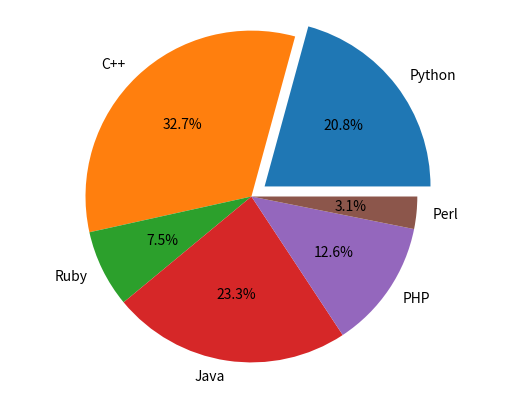

Write Python code to recreate this figure.
import matplotlib.pyplot as plt

labels = ['Python', 'C++', 'Ruby', 'Java', 'PHP', 'Perl']
sizes = [33, 52, 12, 37, 20, 5]
separated = (.1, 0, 0, 0, 0, 0)

plt.pie(sizes, labels=labels, autopct= '%1.1f%%', explode=separated) # autopct shows the percentage of each piece
plt.axis("equal") # Makes the circle stable to changes on the window size.

plt.show()

